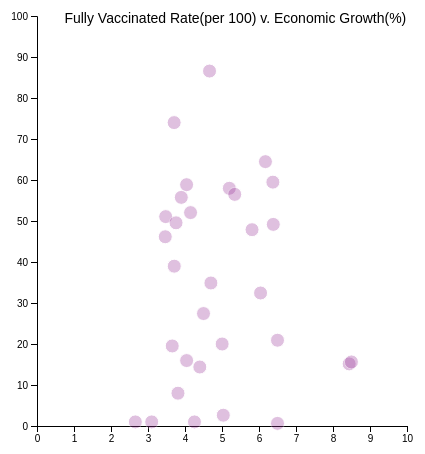
D3 v4 page, settled after 480 driven frames (8 s of simulated time); the page loaded 1 data file(s).



var margin = {top: 10, right: 30, bottom: 30, left: 60},
    width = 460 - margin.left - margin.right,
    height = 450 - margin.top - margin.bottom;

var svg = d3.select("#chart")
  .append("svg")
    .attr("width", width + margin.left + margin.right)
    .attr("height", height + margin.top + margin.bottom)
  .append("g")
    .attr("transform",
          "translate(" + margin.left + "," + margin.top + ")");


d3.csv("2021.csv", function(data) {
    console.log(data)
  var x = d3.scaleLinear()
    .domain([0, 0])
    .range([ 0, width ]);
  svg.append("g")
    .attr("class", "myXaxis")   
    .attr("transform", "translate(0," + height + ")")
    .call(d3.axisBottom(x))
    .attr("opacity", "0")

  var y = d3.scaleLinear()
    .domain([0, 100])
    .range([ height, 0]);
  svg.append("g")
    .call(d3.axisLeft(y));

  var tooltip = d3.select("#chart")
    .append("div")
    .style("opacity", 0)
    .attr("class", "tooltip")
    .style("background-color", "white")
    .style("border", "solid")
    .style("border-width", "1px")
    .style("border-radius", "5px")
    .style("padding", "10px")
  
  
  var mouseover = function(d) {
    tooltip
      .style("opacity", 1)
  }

  var mousemove = function(d) {
    tooltip
      .html(d.country + ': economic_growth = ' + d.growth_rate + ' vaccination_rate = ' + d.people_fully_vaccinated_per_hundred)
      .style("left", (d3.mouse(this)[0]+90) + "px") // It is important to put the +90: other wise the tooltip is exactly where the point is an it creates a weird effect
      .style("top", (d3.mouse(this)[1]) + "px")
  }

  var mouseleave = function(d) {
    tooltip
      .transition()
      .duration(200)
      .style("opacity", 0)
  }
  console.log(data[0].year);
  svg.append('g')
    .selectAll("dot")
    .data(data) 
    .enter()
    .append("circle")
      .attr("cx", function (d) { return x(d.growth_rate);})
      .attr("cy", function (d) { return y(d.people_fully_vaccinated_per_hundred);})
      .attr("r", 7)
      .style("fill", "#993399")
      .style("opacity", 0.3)
      .style("stroke", "white")
    .on("mouseover", mouseover )
    .on("mousemove", mousemove )
    .on("mouseleave", mouseleave )
    
    x.domain([0, 10])
  svg.select(".myXaxis")
    .transition()
    .duration(2000)
    .attr("opacity", "1")
    .call(d3.axisBottom(x));

  svg.selectAll("circle")
    .transition()
    .delay(function(d,i){return(i*7)})
    .duration(2000)
    .attr("cx", function (d) { return x(d.growth_rate); } )
    .attr("cy", function (d) { return y(d.people_fully_vaccinated_per_hundred); } )
    
    svg.append("text")
    .attr("text-anchor", "middle")
    .style("font-size", "14px")
     .style("color", "#339933")
     .attr("transform", "translate("+ (width/3 + 75) + "," +(height/60) + ")")
      .text("Fully Vaccinated Rate(per 100) v. Economic Growth(%)")
      .style("font-family", "Arial");
  

})



### data: 2021.csv
growth_rate, people_fully_vaccinated_per_hundred, country, total_cases, new_cases, new_cases_smoothed, total_deaths, new_deaths, new_deaths_smoothed, total_cases_per_million, new_cases_per_million, new_cases_smoothed_per_million, total_deaths_per_million, new_deaths_per_million, new_deaths_smoothed_per_million, reproduction_rate, icu_patients, icu_patients_per_million, hosp_patients, hosp_patients_per_million, weekly_icu_admissions, weekly_icu_admissions_per_million, weekly_hosp_admissions, weekly_hosp_admissions_per_million
3.478, 51.07, Austria, 7/31/21, 659056, 538, 445.4, 10737, 0, 0.857, 73176, 59.73, 49.46, 1192, 0, 0.095, 1.26, , , , , , , 
5.035, 2.63, Bangladesh, 7/31/21, 1249484, 9369, 13734, 20685, 218, 234.1, 7587, 56.89, 83.39, 125.6, 1.324, 1.422, 1.23, , , , , , , 
4.043, 58.86, Belgium, 7/31/21, 1124715, 0, 1607, 25241, 0, 3, 97045, 0, 138.7, 2178, 0, 0.259, 1.2, , , , , , , 
3.655, 19.52, Brazil, 7/31/21, 19917855, 37582, 35332, 556370, 910, 988.9, 93705, 176.8, 166.2, 2617, 4.281, 4.652, 0.91, , , , , , , 
4.4, 14.39, Bulgaria, 7/31/21, 425054, 182, 203.6, 18213, 2, 2.857, 61173, 26.19, 29.3, 2621, 0.288, 0.411, 1.63, , , , , , , 
4.256, 1, Burkina Faso, 7/31/21, 13573, 0, 5, 169, 0, 0, 649.3, 0, 0.239, 8.085, 0, 0, 0.87, , , , , , , 
6.174, 64.48, Chile, 7/31/21, 1615771, 1142, 1146, 35448, 82, 70, 84524, 59.74, 59.95, 1854, 4.29, 3.662, 0.77, , , , , , , 
8.437, 15.15, China, 7/31/21, 93066, 77, 68.43, 4636, 0, 0, 64.66, 0.053, 0.048, 3.221, 0, 0, 1.4, , , , , , , 
4.7, 34.88, Croatia, 7/31/21, 363615, 218, 159.9, 8259, 5, 2, 88573, 53.1, 38.94, 2012, 1.218, 0.487, 1.18, , , , , , , 
5.812, 47.88, France, 7/31/21, 6190334, 23644, 21313, 112055, 44, 36.43, 91621, 349.9, 315.4, 1658, 0.651, 0.539, 1.43, , , , , , , 
3.758, 49.56, Greece, 7/31/21, 493304, 2752, 2705, 12940, 17, 10.57, 47328, 264, 259.6, 1241, 1.631, 1.014, 1.09, , , , , , , 
3.707, 74, Iceland, 7/31/21, 7959, 158, 115.9, 30, 0, 0, 23323, 463, 339.5, 87.91, 0, 0, 1.53, , , , , , , 
4.15, 52.05, Italy, 7/31/21, 4350028, 6509, 5336, 128063, 16, 17.29, 71947, 107.7, 88.26, 2118, 0.265, 0.286, 1.3, , , , , , , 
6.5, 20.92, Malaysia, 7/31/21, 1113272, 17786, 16697, 9024, 299, 160.3, 34396, 549.5, 515.9, 278.8, 9.238, 4.952, 1.2, , , , , , , 
4.663, 86.57, Malta, 7/31/21, 34295, 94, 107.7, 423, 0, 0.286, 77672, 212.9, 244, 958, 0, 0.647, 0.76, , , , , , , 
5.004, 20, Mexico, 7/31/21, 2848252, 18809, 15181, 240906, 450, 370, 22091, 145.9, 117.7, 1868, 3.49, 2.87, 1.27, , , , , , , 
4.5, 27.43, Morocco, 7/31/21, 623528, 7529, 6909, 9785, 53, 32.29, 16893, 204, 187.2, 265.1, 1.436, 0.875, 1.68, , , , , , , 
4.044, 15.96, New Zealand, 7/31/21, 2874, 3, 1.571, 26, 0, 0, 596, 0.622, 0.326, 5.392, 0, 0, 0.79, , , , , , , 
8.498, 15.63, Peru, 7/31/21, 2111393, 2798, 1213, 196353, 139, 79.71, 64036, 84.86, 36.78, 5955, 4.216, 2.418, 0.89, , , , , , , 
3.467, 46.16, Poland, 7/31/21, 2882939, 153, 124.7, 75261, 2, 2.857, 76174, 4.043, 3.295, 1989, 0.053, 0.075, 1.2, , , , , , , 
3.9, 55.76, Portugal, 7/31/21, 968631, 2590, 2600, 17361, 17, 11, 94994, 254, 254.9, 1703, 1.667, 1.079, 0.68, , , , , , , 
5.198, 57.98, Singapore, 7/31/21, 64981, 120, 132.4, 37, 0, 0, 11107, 20.51, 22.64, 6.324, 0, 0, 1.19, , , , , , , 
3.71, 38.98, Slovenia, 7/31/21, 259215, 136, 85.14, 4429, 1, 0.286, 124687, 65.42, 40.95, 2130, 0.481, 0.137, 1.3, , , , , , , 
3.1, 1, South Africa, 7/31/21, 2447454, 12418, 11336, 72013, 334, 360.7, 41266, 209.4, 191.1, 1214, 5.632, 6.082, 0.99, , , , , , , 
6.375, 59.48, Spain, 7/31/21, 4447044, 0, 23802, 81486, 0, 37.86, 95114, 0, 509.1, 1743, 0, 0.81, 1.14, , , , , , , 
2.658, 1, Tanzania, 7/31/21, 1017, 0, 72.57, 21, 0, 0, 17.02, 0, 1.215, 0.352, 0, 0, 0, , , , , , , 
3.81, 8, Tunisia, 7/31/21, 589565, 3419, 3662, 19686, 183, 188.1, 49884, 289.3, 309.9, 1666, 15.48, 15.92, 0.92, , , , , , , 
6.042, 32.44, Turkey, 7/31/21, 5727045, 22332, 19952, 51332, 79, 64.71, 67905, 264.8, 236.6, 608.6, 0.937, 0.767, 1.58, , , , , , , 
5.344, 56.49, United Kingdom, 7/31/21, 5883421, 25782, 26994, 129949, 72, 75.86, 86666, 379.8, 397.6, 1914, 1.061, 1.117, 0.81, , , , , , , 
6.386, 49.17, United States, 7/31/21, 34978276, 32808, 78600, 613157, 144, 358.1, 105674, 99.12, 237.5, 1852, 0.435, 1.082, 1.5, 11206, 33.85, 43585, 131.7, , , 
6.5, 0.64, Vietnam, 7/31/21, 150060, 8938, 7878, 1306, 145, 133.7, 1542, 91.82, 80.94, 13.42, 1.49, 1.374, 1.42, , , , , , , 